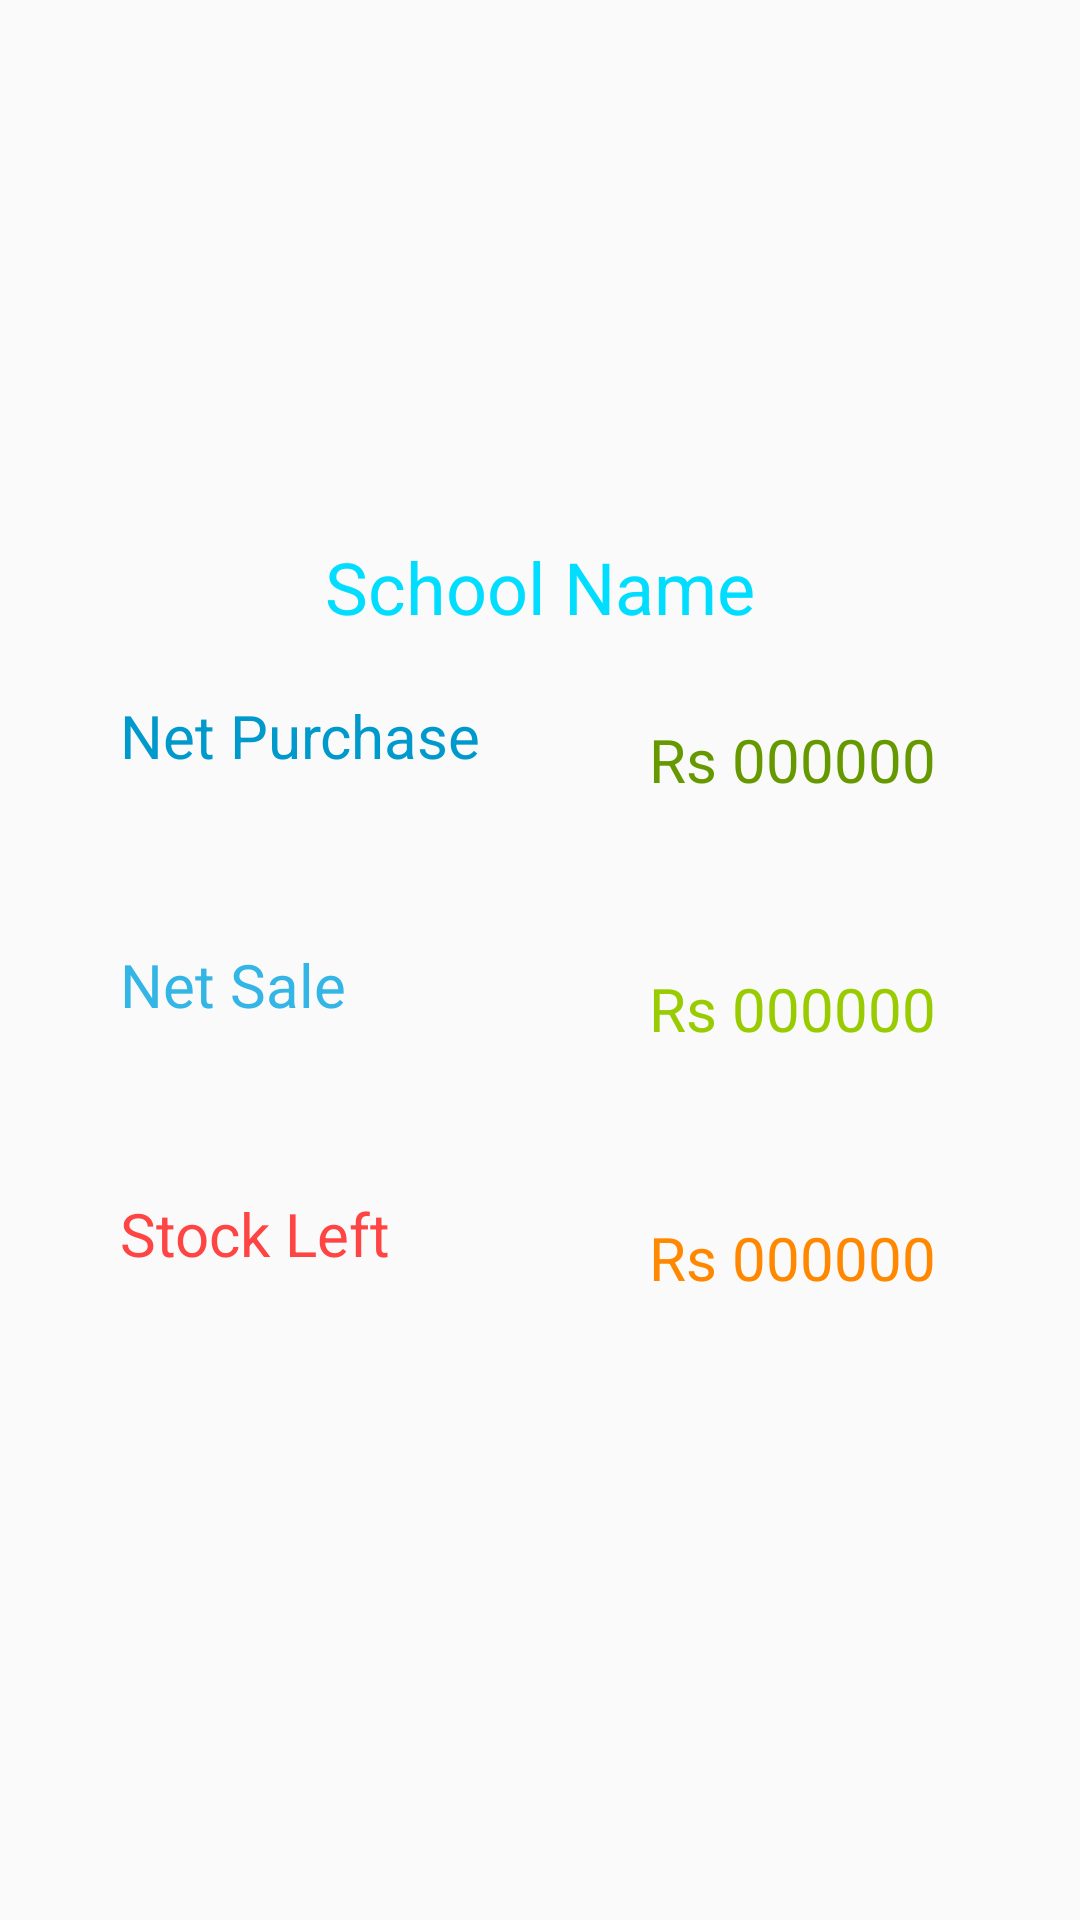

Here is an Android app screen rendered from its layout file. Give the layout XML and the strings, colors and styles it references.
<!-- AndroidManifest.xml: application theme AppTheme -->
<!-- res/layout/barclicker.xml -->
<?xml version="1.0" encoding="utf-8"?>
<LinearLayout xmlns:android="http://schemas.android.com/apk/res/android"
    android:orientation="vertical" android:layout_width="match_parent"
    android:layout_height="wrap_content"
    android:gravity="center"
    android:padding="20dp">
    <TextView
        android:layout_width="wrap_content"
        android:layout_height="wrap_content"
        android:text="School Name"
        android:textColor="@android:color/holo_blue_bright"
        android:textSize="24sp"
        android:id="@+id/bcschname"/>
    <RelativeLayout
        android:layout_width="match_parent"
        android:layout_height="wrap_content"
        android:orientation="horizontal"
        android:padding="20dp">
        <TextView
            android:layout_width="wrap_content"
            android:layout_height="wrap_content"
            android:text="Net Purchase"
            android:textColor="@android:color/holo_blue_dark"
            android:textSize="20sp"
            android:layout_alignParentStart="true"/>
        <TextView
            android:layout_width="wrap_content"
            android:layout_height="wrap_content"
            android:text="Rs 000000"
            android:textColor="@android:color/holo_green_dark"
            android:textSize="20sp"
            android:layout_marginLeft="80dp"
            android:background="@drawable/textviewlayout"
            android:padding="8dp"
            android:id="@+id/bcnetpuramt"
            android:layout_alignParentEnd="true"/>
    </RelativeLayout>
    <RelativeLayout
        android:layout_width="match_parent"
        android:layout_height="wrap_content"
        android:orientation="horizontal"
        android:padding="20dp">
        <TextView
            android:layout_width="wrap_content"
            android:layout_height="wrap_content"
            android:text="Net Sale"
            android:textColor="@android:color/holo_blue_light"
            android:textSize="20sp"
            android:layout_alignParentStart="true" />
        <TextView
            android:layout_width="wrap_content"
            android:layout_height="wrap_content"
            android:text="Rs 000000"
            android:textColor="@android:color/holo_green_light"
            android:textSize="20sp"
            android:layout_marginLeft="80dp"
            android:background="@drawable/textviewlayout"
            android:padding="8dp"
            android:id="@+id/bcnetsaleamt"
            android:layout_alignParentEnd="true"/>
    </RelativeLayout>
    <RelativeLayout
        android:layout_width="match_parent"
        android:layout_height="wrap_content"
        android:orientation="horizontal"
        android:padding="20dp">
        <TextView
            android:layout_width="wrap_content"
            android:layout_height="wrap_content"
            android:text="Stock Left"
            android:textColor="@android:color/holo_red_light"
            android:textSize="20sp"
            android:layout_alignParentStart="true" />
        <TextView
            android:layout_width="wrap_content"
            android:layout_height="wrap_content"
            android:text="Rs 000000"
            android:textColor="@android:color/holo_orange_dark"
            android:textSize="20sp"
            android:layout_marginLeft="80dp"
            android:background="@drawable/textviewlayout"
            android:padding="8dp"
            android:id="@+id/bcnetprofitamt"
            android:layout_alignParentEnd="true"/>
    </RelativeLayout>
</LinearLayout>
<!-- resources referenced by this layout -->
<resources>
  <style name="AppTheme" parent="Theme.AppCompat.Light.DarkActionBar">
          
          <item name="colorPrimary">@color/colorPrimary</item>
          <item name="colorPrimaryDark">@color/colorPrimaryDark</item>
          <item name="colorAccent">@color/colorAccent</item>
      </style>
  <color name="colorPrimary">#6200EE</color>
  <color name="colorPrimaryDark">#3700B3</color>
  <color name="colorAccent">#03DAC5</color>
</resources>
